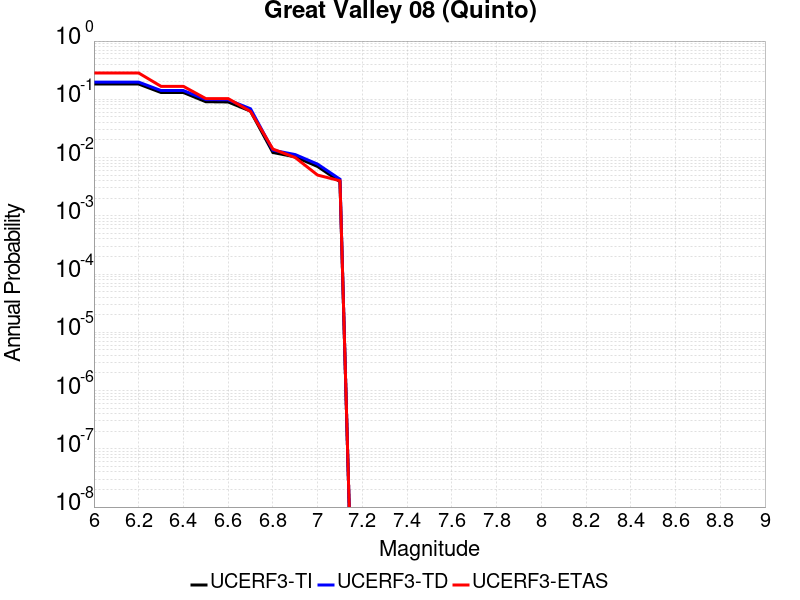

The file beside this chart, header and first rows:
Magnitude, UCERF3-TI Prob, UCERF3-TD Prob, UCERF3-ETAS Prob
6.0, 0.1828, 0.1973, 0.283
6.1, 0.1828, 0.1973, 0.283
6.2, 0.1828, 0.1973, 0.283
6.3, 0.1308, 0.1415, 0.167
6.4, 0.1308, 0.1415, 0.167
6.5, 0.09093, 0.09904, 0.103
6.6, 0.08999, 0.09804, 0.103
6.7, 0.0627, 0.06883, 0.062
6.8, 0.01222, 0.01336, 0.014
6.9, 0.01027, 0.01125, 0.01
7.0, 0.007027, 0.007712, 0.005
7.1, 0.003861, 0.004249, 0.004
